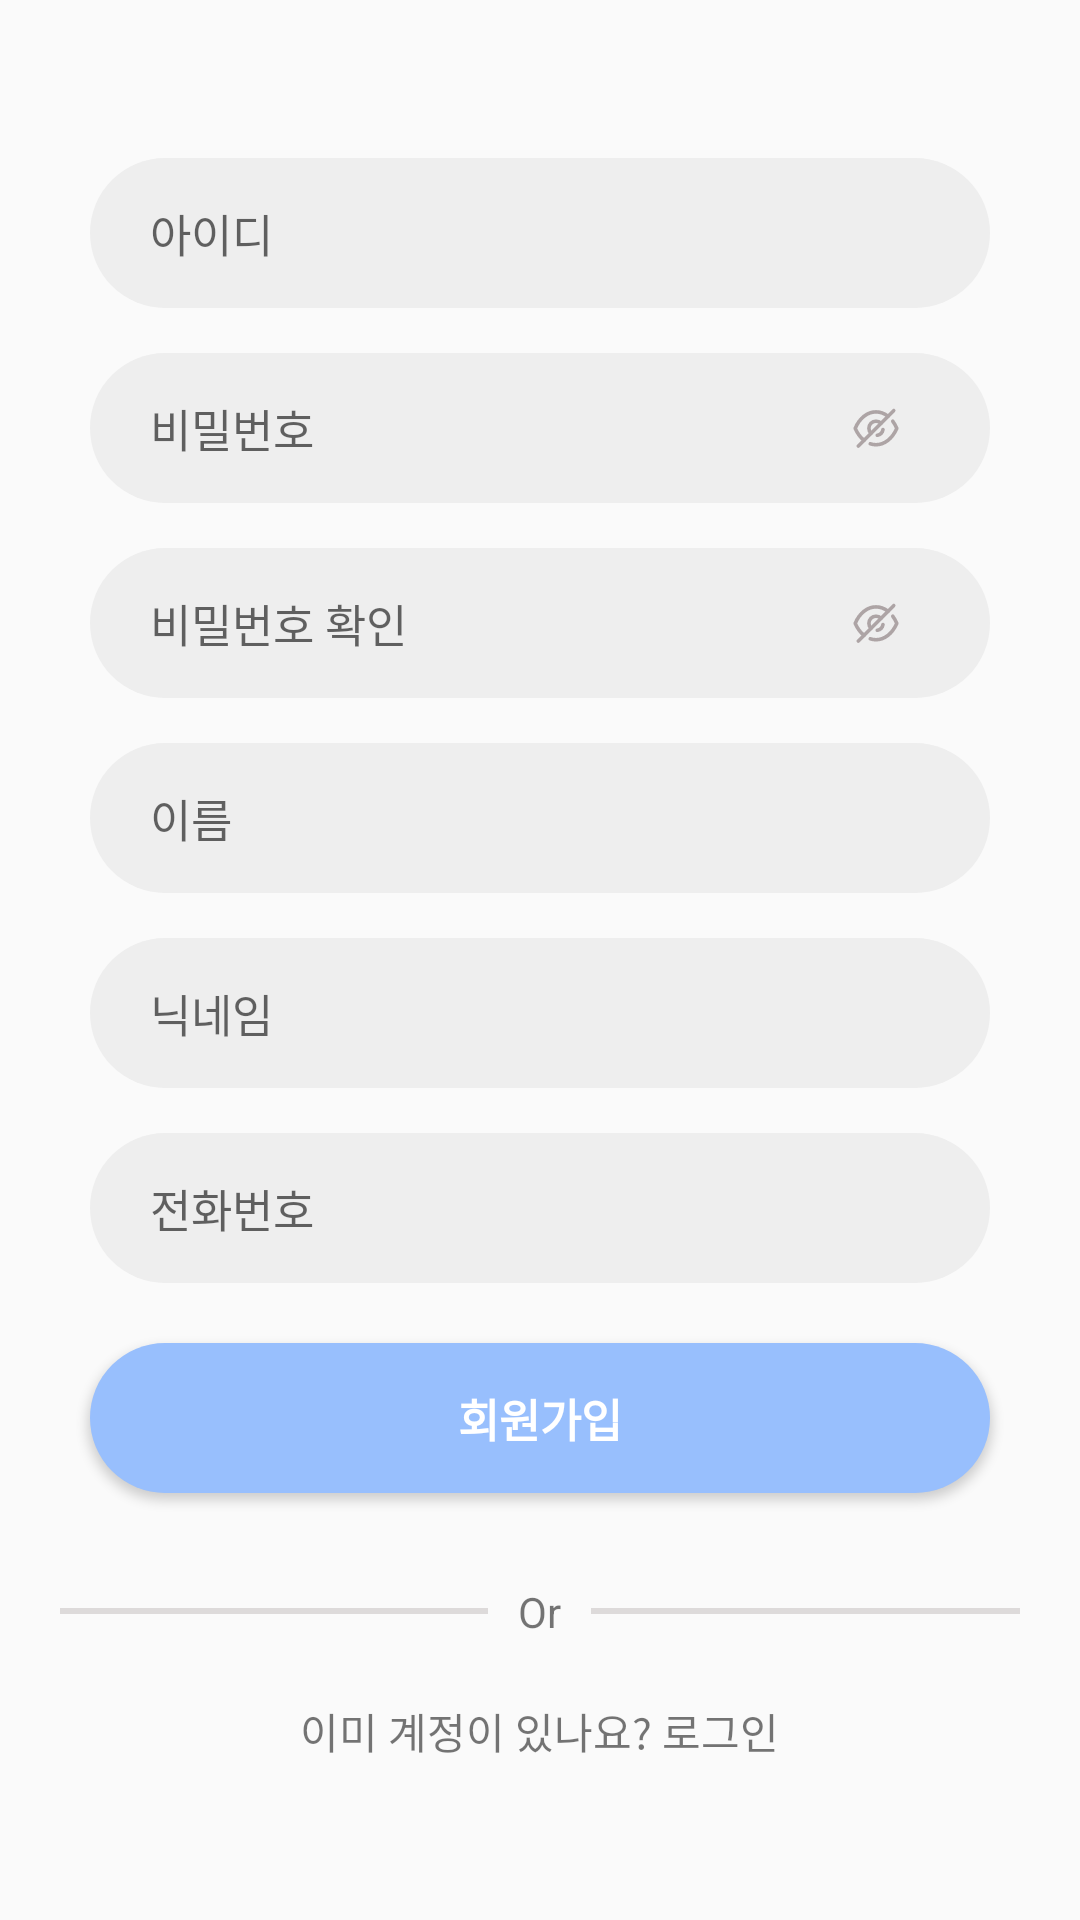

This screen was rendered from an Android layout file. Write that file and the resources it references.
<!-- AndroidManifest.xml: application theme Theme.AndroidEL -->
<!-- res/layout/activity_join.xml -->
<?xml version="1.0" encoding="utf-8"?>
<LinearLayout xmlns:android="http://schemas.android.com/apk/res/android"
    xmlns:app="http://schemas.android.com/apk/res-auto"
    xmlns:tools="http://schemas.android.com/tools"
    android:layout_width="match_parent"
    android:layout_height="match_parent"
    android:orientation="vertical"
    android:gravity="center"
    tools:context=".signUp.SignUpActivity">

    <EditText
        android:id="@+id/editId"
        android:layout_width="300dp"
        android:layout_height="50dp"
        android:paddingLeft="20dp"
        android:background="@drawable/btn_eee_65"
        android:textSize="15dp"
        android:hint="아이디"
        android:maxLines="1"
        android:inputType="text"/>

    <FrameLayout
        android:layout_width="wrap_content"
        android:layout_height="wrap_content"
        android:layout_marginTop="15dp">

        <EditText
            android:id="@+id/editPw"
            android:layout_width="300dp"
            android:layout_height="50dp"
            android:paddingLeft="20dp"
            android:background="@drawable/btn_eee_65"
            android:textSize="15dp"
            android:hint="비밀번호"
            android:inputType="textPassword"
            android:maxLines="1"/>

        <ImageButton
            android:id="@+id/btnHide"
            android:layout_width="wrap_content"
            android:layout_height="wrap_content"
            android:layout_gravity="right|center"
            android:background="#eeeeee"
            android:layout_marginRight="20dp"
            android:padding="10dp"
            android:src="@drawable/ic_hide"
            android:tag="0"/>

    </FrameLayout>

    <FrameLayout
        android:layout_width="wrap_content"
        android:layout_height="wrap_content"
        android:layout_marginTop="15dp">

        <EditText
            android:id="@+id/editPwCheck"
            android:layout_width="300dp"
            android:layout_height="50dp"
            android:paddingLeft="20dp"
            android:background="@drawable/btn_eee_65"
            android:textSize="15dp"
            android:hint="비밀번호 확인"
            android:inputType="textPassword"
            android:maxLines="1"/>

        <ImageButton
            android:id="@+id/btnHideAgain"
            android:layout_width="wrap_content"
            android:layout_height="wrap_content"
            android:layout_gravity="right|center"
            android:background="#eeeeee"
            android:layout_marginRight="20dp"
            android:padding="10dp"
            android:src="@drawable/ic_hide"
            android:tag="0"/>

    </FrameLayout>

    <EditText
        android:id="@+id/edtName"
        android:layout_width="300dp"
        android:layout_height="50dp"
        android:layout_marginTop="15dp"
        android:paddingLeft="20dp"
        android:background="@drawable/btn_eee_65"
        android:textSize="15dp"
        android:hint="이름"
        android:maxLines="1"
        android:inputType="text"/>

    <EditText
        android:id="@+id/edtNick"
        android:layout_width="300dp"
        android:layout_height="50dp"
        android:layout_marginTop="15dp"
        android:paddingLeft="20dp"
        android:background="@drawable/btn_eee_65"
        android:textSize="15dp"
        android:hint="닉네임"
        android:maxLines="1"
        android:inputType="text"/>

    <EditText
        android:id="@+id/edtNumber"
        android:layout_width="300dp"
        android:layout_height="50dp"
        android:layout_marginTop="15dp"
        android:paddingLeft="20dp"
        android:background="@drawable/btn_eee_65"
        android:textSize="15dp"
        android:hint="전화번호"
        android:inputType="phone"/>

    <Button
        android:id="@+id/btnJoin"
        android:layout_width="300dp"
        android:layout_height="50dp"
        android:layout_marginTop="20dp"
        android:background="@drawable/btn_blue_65"
        android:textColor="#FFFFFF"
        android:textStyle="bold"
        android:textSize="15dp"
        android:text="회원가입"/>

    <LinearLayout
        android:layout_width="match_parent"
        android:layout_height="wrap_content"
        android:layout_marginHorizontal="20dp"
        android:layout_marginTop="30dp"
        android:orientation="horizontal">

        <View
            android:layout_width="0dp"
            android:layout_height="2dp"
            android:layout_weight="1"
            android:layout_marginRight="10dp"
            android:layout_gravity="center"
            android:background="#DDDADA" />

        <TextView
            android:layout_width="wrap_content"
            android:layout_height="wrap_content"
            android:text="Or"/>

        <View
            android:layout_width="0dp"
            android:layout_height="2dp"
            android:layout_weight="1"
            android:layout_gravity="center"
            android:layout_marginLeft="10dp"
            android:background="#DDDADA" />

    </LinearLayout>

    <TextView
        android:id="@+id/btnLogin"
        android:layout_width="wrap_content"
        android:layout_height="wrap_content"
        android:layout_marginTop="20dp"
        android:text="이미 계정이 있나요? 로그인"/>

</LinearLayout>
<!-- resources referenced by this layout -->
<resources>
  <!-- drawable btn_blue_65 (drawable) -->
  <?xml version="1.0" encoding="utf-8"?>
  <shape xmlns:android="http://schemas.android.com/apk/res/android"
      android:shape="rectangle">
      <solid
          android:color="#98bffd"/>
      <corners
          android:radius="65dp"/>
  </shape>
  <!-- drawable btn_eee_65 (drawable) -->
  <?xml version="1.0" encoding="utf-8"?>
  <shape xmlns:android="http://schemas.android.com/apk/res/android"
      android:shape="rectangle">
      <solid
          android:color="#eeeeee"/>
      <corners
          android:radius="65dp"/>
  
  </shape>
  <!-- drawable ic_hide (drawable) -->
  <vector xmlns:android="http://schemas.android.com/apk/res/android"
      android:width="16dp"
      android:height="14dp"
      android:viewportWidth="16"
      android:viewportHeight="14">
    <path
        android:pathData="M6.3205,8.7751C5.8892,8.3446 5.6267,7.7596 5.6267,7.1034C5.6267,5.7886 6.6857,4.7289 7.9997,4.7289C8.65,4.7289 9.2485,4.9921 9.6722,5.4226"
        android:strokeLineJoin="round"
        android:strokeWidth="1.2"
        android:fillColor="#00000000"
        android:strokeColor="#ADA4A5"
        android:strokeLineCap="round"/>
    <path
        android:pathData="M10.3287,7.5242C10.1547,8.4917 9.3926,9.2552 8.4259,9.4307"
        android:strokeLineJoin="round"
        android:strokeWidth="1.2"
        android:fillColor="#00000000"
        android:strokeColor="#ADA4A5"
        android:strokeLineCap="round"/>
    <path
        android:pathData="M3.991,11.1042C2.8008,10.1697 1.7928,8.8047 1.0623,7.103C1.8003,5.3937 2.815,4.0212 4.0128,3.0792C5.203,2.1372 6.5763,1.6257 7.9998,1.6257C9.4315,1.6257 10.804,2.1447 12.0018,3.0935"
        android:strokeLineJoin="round"
        android:strokeWidth="1.2"
        android:fillColor="#00000000"
        android:strokeColor="#ADA4A5"
        android:strokeLineCap="round"/>
    <path
        android:pathData="M13.5857,4.7432C14.1017,5.4287 14.5555,6.2199 14.9372,7.1027C13.462,10.5204 10.855,12.5792 7.9997,12.5792C7.3525,12.5792 6.7142,12.4742 6.1007,12.2694"
        android:strokeLineJoin="round"
        android:strokeWidth="1.2"
        android:fillColor="#00000000"
        android:strokeColor="#ADA4A5"
        android:strokeLineCap="round"/>
    <path
        android:pathData="M13.9153,1.1873L2.0848,13.0178"
        android:strokeLineJoin="round"
        android:strokeWidth="1.2"
        android:fillColor="#00000000"
        android:strokeColor="#ADA4A5"
        android:strokeLineCap="round"/>
  </vector>
  <style name="Theme.AndroidEL" parent="Theme.AppCompat.Light">
          <item name="windowNoTitle">true</item>
          
          <item name="colorPrimary">@color/purple_500</item>
          <item name="colorPrimaryVariant">@color/purple_700</item>
          <item name="colorOnPrimary">@color/white</item>
          
          <item name="colorSecondary">@color/teal_200</item>
          <item name="colorSecondaryVariant">@color/teal_700</item>
          <item name="colorOnSecondary">@color/black</item>
          
          <item name="android:statusBarColor" tools:targetApi="l">?attr/colorPrimaryVariant</item>
          
  
          
          <item name="android:timePickerStyle">@style/MyTimePickerTheme</item>
      </style>
  <style name="MyTimePickerTheme" parent="android:Widget.Material.Light.TimePicker">
          <item name="android:timePickerMode">spinner</item>
      </style>
  <!-- not gathered from this repository: default colours our renderer supplied (Android Studio template values) -->
  <color name="purple_500">#FF6200EE</color>
  <color name="purple_700">#FF3700B3</color>
  <color name="teal_200">#FF03DAC5</color>
  <color name="teal_700">#FF018786</color>
  <color name="black">#FF000000</color>
  <color name="white">#FFFFFFFF</color>
</resources>
